Run: headless pygame with SDL's dummy video driver; simulated clock (each Clock.tick advances the game by its frame time, no real sleeping); random seed 0; keys injected as events and as key.get_pressed() state; no mouse input.
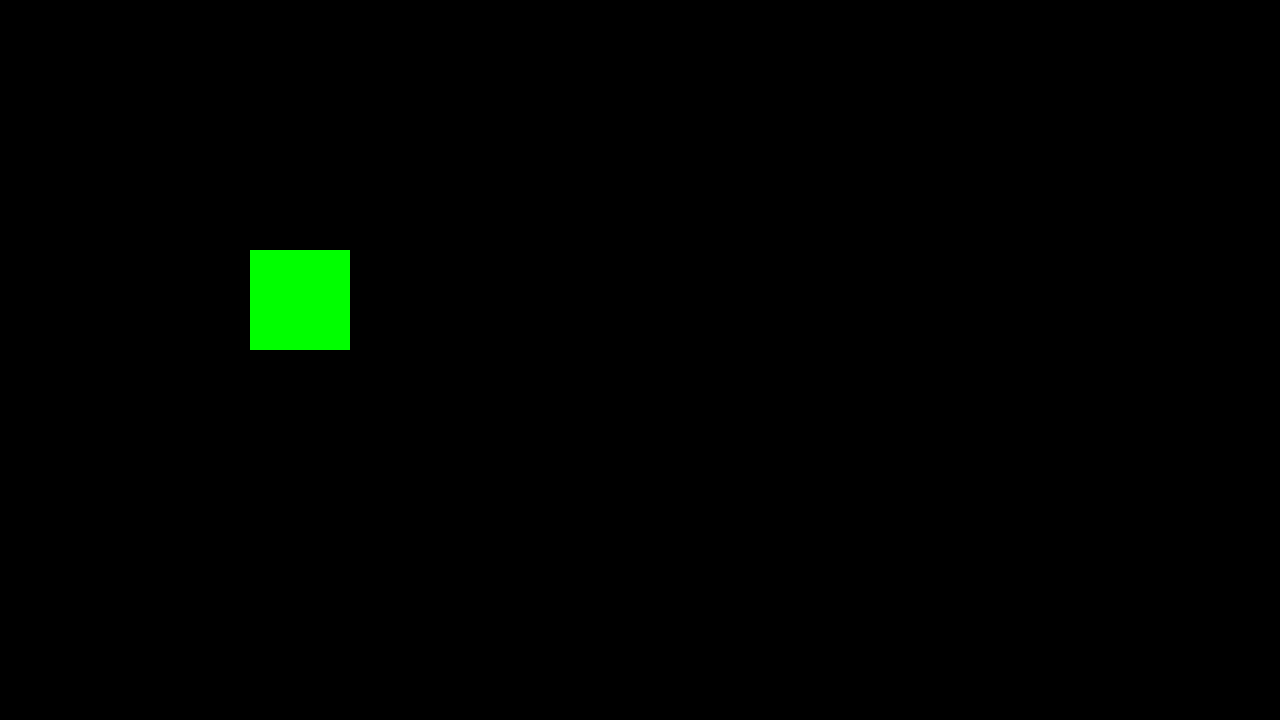
Frame 1 of 4 · flips 1–60 · no input
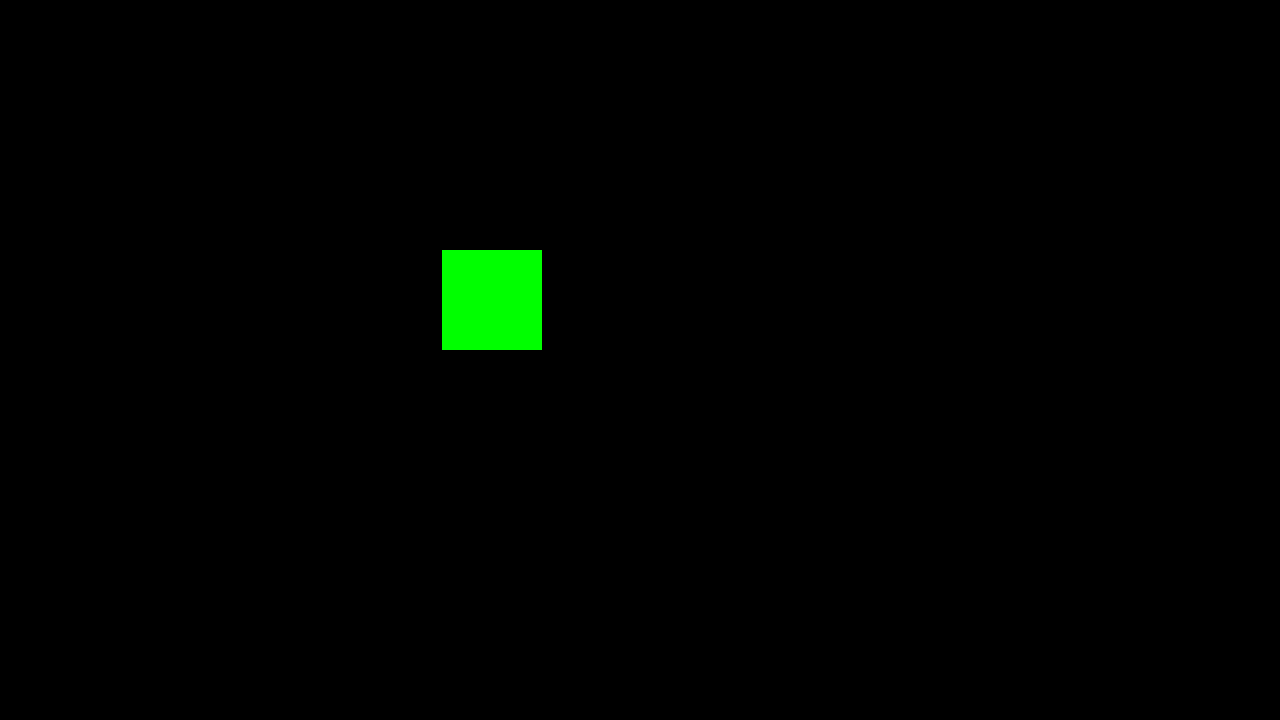
Frame 2 of 4 · flips 61–180 · tapped SPACE, RETURN · held RIGHT (→), D
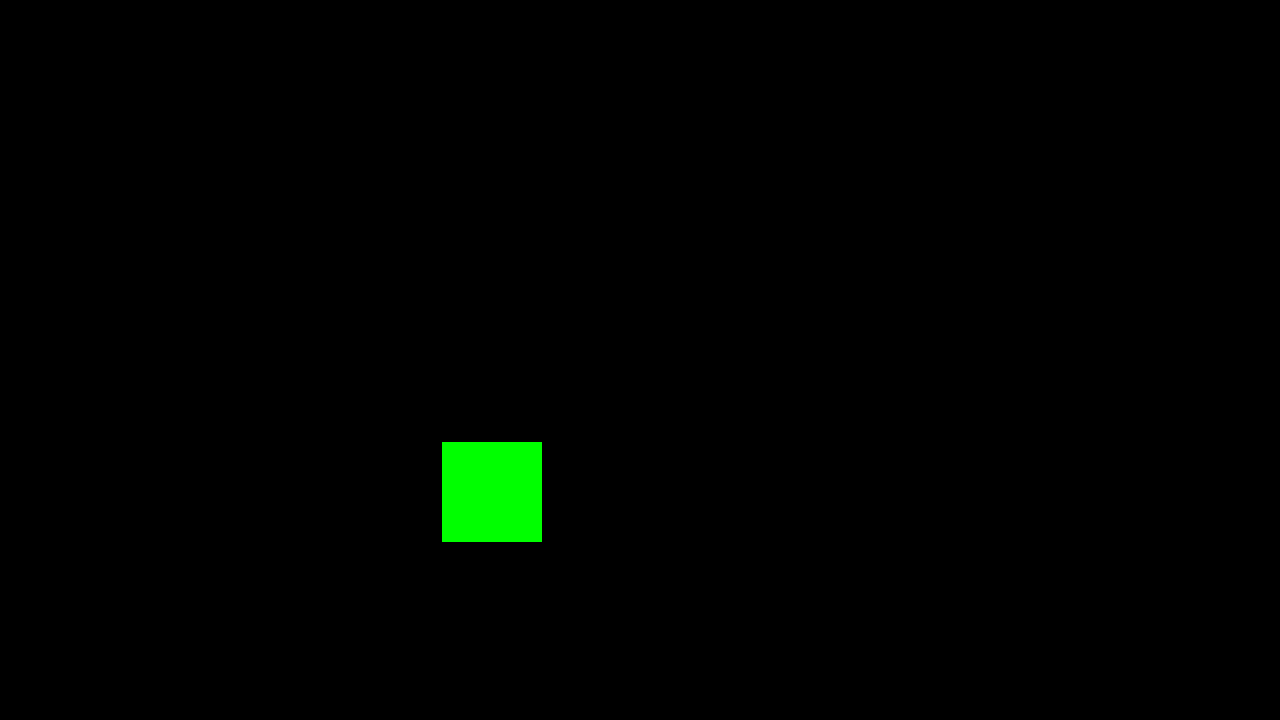
Frame 3 of 4 · flips 181–300 · held DOWN (↓), S
Frame 4 of 4 · flips 301–420 · held LEFT (←), A, UP (↑), W · screen same as frame 1, image omitted

The pygame program that drew these frames:

import pygame,sys;

max_tps = 100.0
pygame.init()
# rozmiar okienka
screen = pygame.display.set_mode((1280,720))
# rozmiar i położenie początkowe przedmiotu
box = pygame.Rect(250,250,100,100)
clock=pygame.time.Clock()
delta = 0.0
while True:
    # Obsługa zdarzeń
    for event in pygame.event.get():
        # zamykanie okienka X i minimalizowanie
        if event.type == pygame.QUIT:
            sys.exit(0)
        #Wyjście escapem
        elif event.type == pygame.KEYDOWN and event.key == pygame.K_ESCAPE:
            sys.exit(0)

    #Ticking
    delta += clock.tick()/1000.0
    while delta >1 / max_tps:
        delta -=1/max_tps

        #poruszanie klawiszami
        keys =pygame.key.get_pressed()
        if keys[pygame.K_RIGHT]:
            box.x +=1
        if keys[pygame.K_LEFT]:
            box.x -=1
        if keys[pygame.K_UP]:
            box.y -=1
        if keys[pygame.K_DOWN]:
            box.y +=1
    # efekt, że rysunek się przemieszcza, a nie zostawia ślad
    screen.fill((0,0,0))
    #rysowanie tego przedmiotu, kolor
    pygame.draw.rect(screen,(0,255,0),box)
    #dzięki temu się pojawia
    pygame.display.flip()
